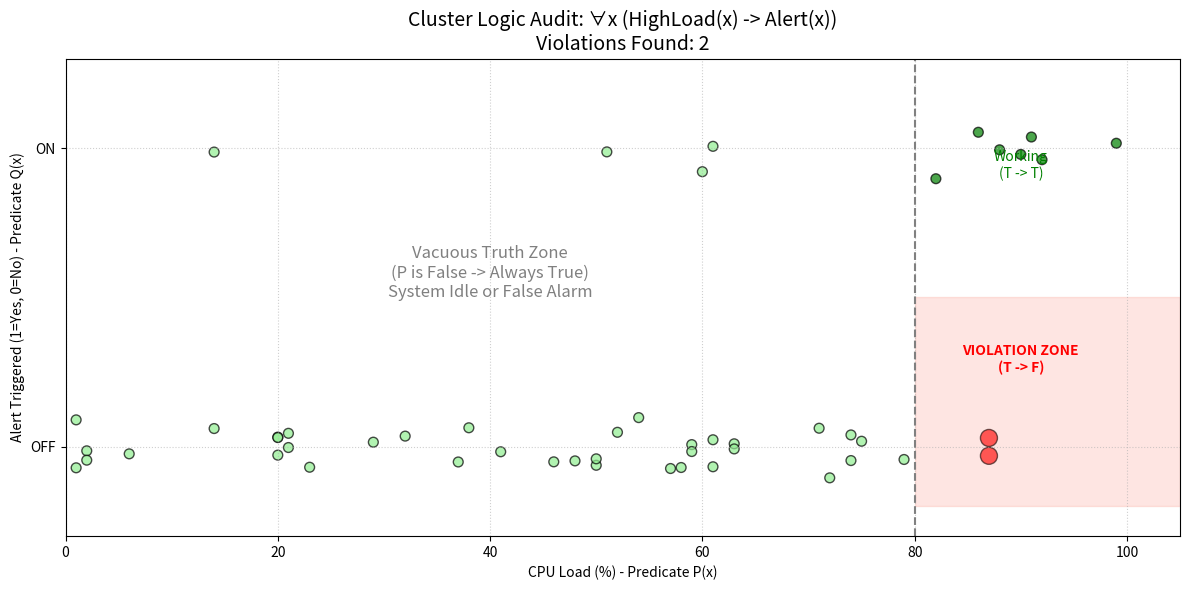

The script that saved this image:
#--------------------------------------------------------
#谓词逻辑案例——云计算集群的“看门狗”协议
#是属于工程模拟案例
#--------------------------------------------------------
import matplotlib.pyplot as plt
import numpy as np

def auto_scaling_audit():
    # 1. 模拟数据生成
    # 生成 50 台服务器的数据
    np.random.seed(42) # 固定随机种子方便教学重现
    num_servers = 50
    
    # x轴: CPU 负载 (0% - 100%)
    cpu_loads = np.random.randint(0, 100, num_servers)
    
    # y轴: 报警状态 (0:未触发, 1:触发)
    # 我们故意制造一些混乱的数据
    alert_status = []
    
    threshold = 80 # P(x) 的阈值
    
    for load in cpu_loads:
        if load > threshold:
            # 高负载时，大部分应该报警(T->T)，但偶发故障不报警(T->F)
            status = 1 if np.random.random() > 0.2 else 0 
        else:
            # 低负载时，大部分不报警(F->F)，但偶发误报(F->T)
            status = 0 if np.random.random() > 0.1 else 1
        alert_status.append(status)

    # 2. 逻辑判断核心代码
    colors = []
    sizes = []
    labels = []
    
    violation_count = 0
    
    for i in range(num_servers):
        p = cpu_loads[i] > threshold  # P(x): 是否高负载
        q = bool(alert_status[i])     # Q(x): 是否报警
        
        # 蕴含式 P -> Q 等价于 (not P) or Q
        is_compliant = (not p) or q
        
        if is_compliant:
            if not p:
                # F -> T/F (空真情况)
                colors.append('lightgreen') # 正常静默或误报
                labels.append('Idle')
            else:
                # T -> T (正常触发)
                colors.append('green')
                labels.append('Active Scale')
            sizes.append(50)
        else:
            # T -> F (故障！！)
            # 这是我们要找的违反全称量词的反例
            colors.append('red') 
            labels.append('FAILURE')
            sizes.append(150) # 放大显示故障点
            violation_count += 1

    # 3. 可视化绘图
    plt.figure(figsize=(12, 6))
    
    # 绘制阈值线
    plt.axvline(x=threshold, color='gray', linestyle='--', label=f'Threshold P(x): CPU > {threshold}%')
    
    # 绘制散点
    # 为了防止点重叠看不清，给Y轴加一点点抖动(Jitter)
    y_jitter = np.array(alert_status) + np.random.normal(0, 0.05, num_servers)
    
    plt.scatter(cpu_loads, y_jitter, c=colors, s=sizes, alpha=0.7, edgecolors='black')

    # 添加区域注解
    # 右下角区域 (High CPU, No Alert) -> 死亡区域
    plt.fill_betweenx([-0.2, 0.5], threshold, 105, color='salmon', alpha=0.2)
    plt.text(90, 0.25, "VIOLATION ZONE\n(T -> F)", color='red', ha='center', fontweight='bold')

    # 右上角区域 (High CPU, Alert On) -> 正常工作
    plt.text(90, 0.9, "Working\n(T -> T)", color='green', ha='center')
    
    # 左侧区域 (Low CPU) -> 空真
    plt.text(40, 0.5, "Vacuous Truth Zone\n(P is False -> Always True)\nSystem Idle or False Alarm", 
             color='gray', ha='center', fontsize=12)

    # 设置图表属性
    plt.title(f"Cluster Logic Audit: ∀x (HighLoad(x) -> Alert(x))\nViolations Found: {violation_count}", fontsize=14)
    plt.xlabel("CPU Load (%) - Predicate P(x)")
    plt.ylabel("Alert Triggered (1=Yes, 0=No) - Predicate Q(x)")
    plt.yticks([0, 1], ['OFF', 'ON'])
    plt.xlim(0, 105)
    plt.ylim(-0.3, 1.3)
    plt.grid(True, linestyle=':', alpha=0.6)
    
    plt.tight_layout()
    plt.show()

if __name__ == "__main__":
    auto_scaling_audit()
